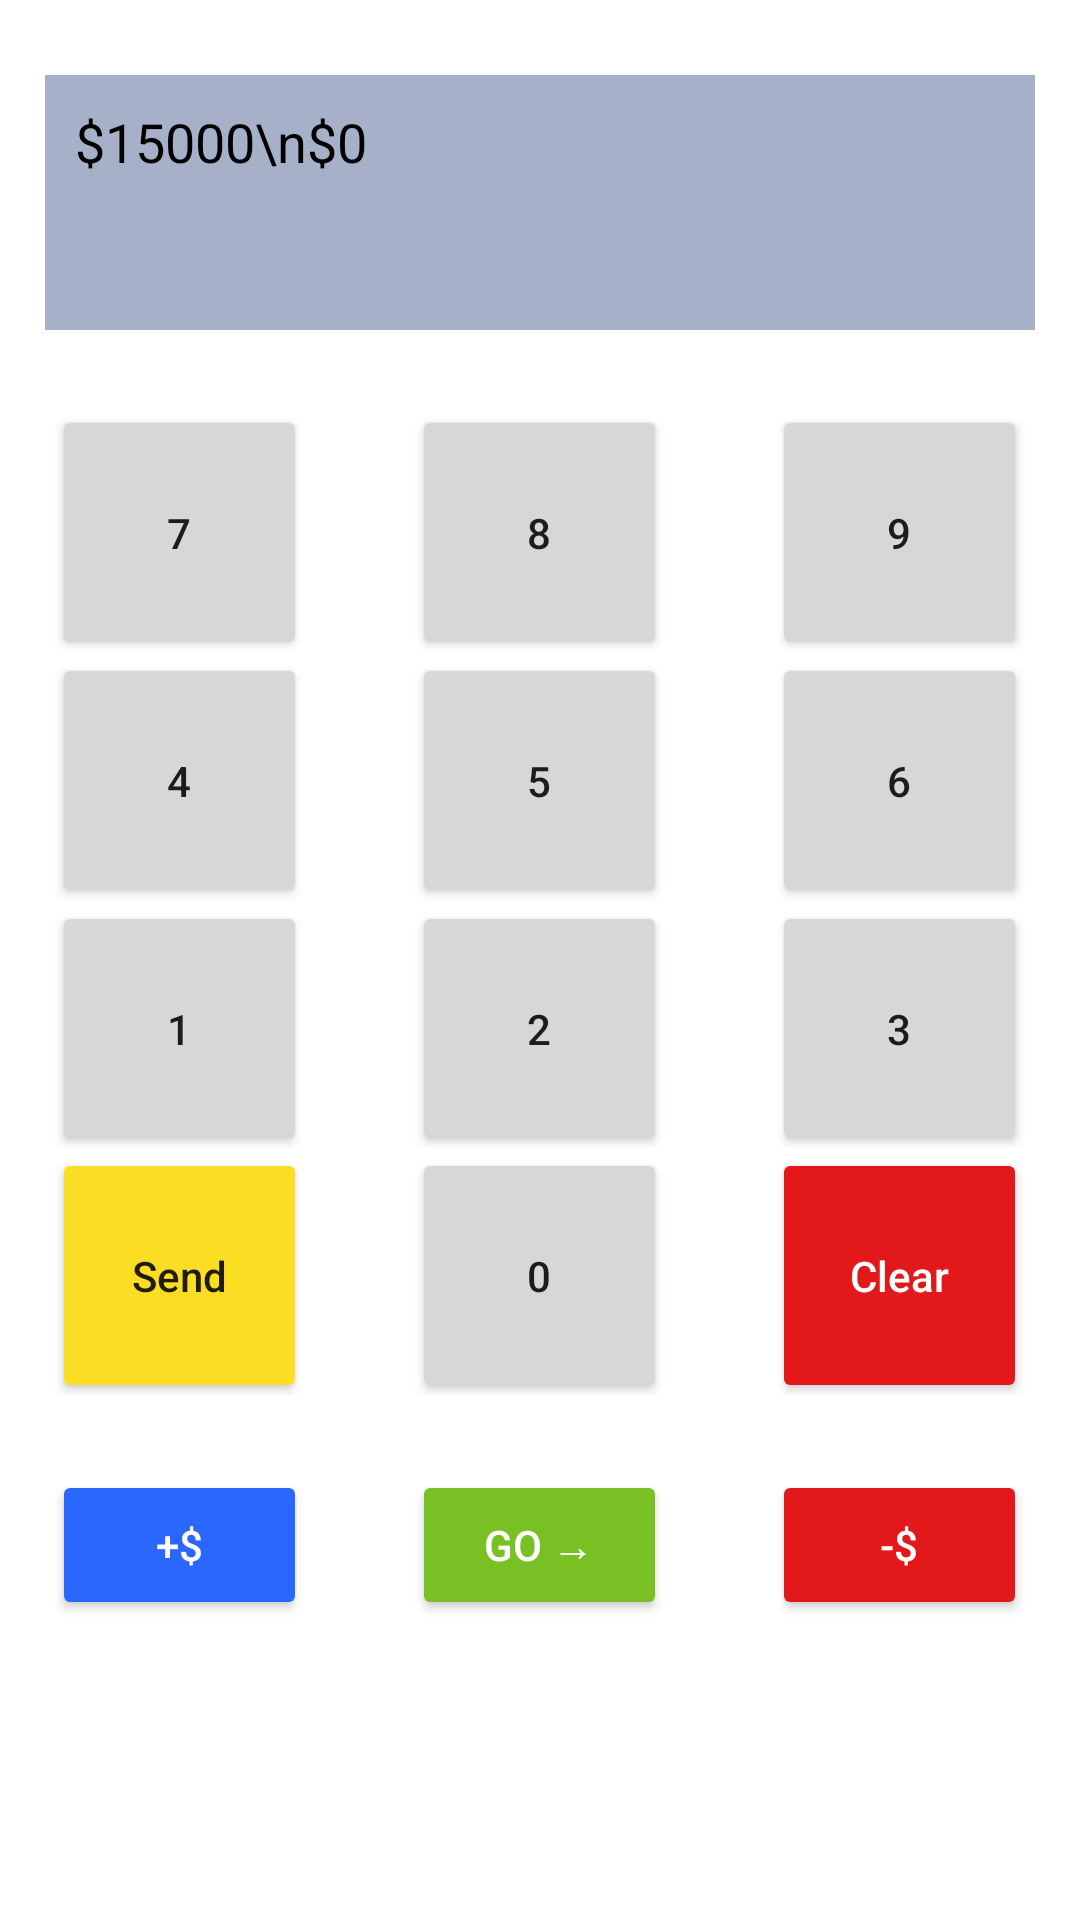

Produce the Android XML layout that renders to this screen, including the resource entries it uses.
<!-- AndroidManifest.xml: application theme Theme.MonopolyEBanking -->
<!-- res/layout/fragment_main.xml -->
<?xml version="1.0" encoding="utf-8"?>
<LinearLayout xmlns:android="http://schemas.android.com/apk/res/android"
    xmlns:tools="http://schemas.android.com/tools"
    android:layout_width="match_parent"
    android:layout_height="match_parent"
    android:orientation="vertical"
    tools:context=".Main">
    <EditText
        android:id="@+id/BalanceBox"
        android:layout_width="match_parent"
        android:layout_height="85dp"
        android:layout_marginBottom="25dp"
        android:layout_marginLeft="15dp"
        android:layout_marginRight="15dp"
        android:layout_marginTop="25dp"
        android:background="@color/gray_500"
        android:editable="false"
        android:singleLine="false"
        android:text="$15000\n$0"
        android:textColor="@color/black"
        android:padding="10dp"
        android:gravity="top"/>
    <LinearLayout
        android:layout_width="match_parent"
        android:layout_height="match_parent"
        android:orientation="vertical"
        android:gravity="center"
        android:layout_weight="1">
        <LinearLayout
            android:layout_width="match_parent"
            android:layout_height="wrap_content"
            android:orientation="horizontal"
            android:gravity="center_horizontal"
            android:layout_weight="1">
            <LinearLayout
                android:layout_width="0dp"
                android:layout_height="wrap_content"
                android:orientation="horizontal"
                android:layout_weight="1"
                android:gravity="center_horizontal">
                <Button
                    android:id="@+id/btn7"
                    android:layout_width="85dp"
                    android:layout_height="85dp"
                    android:text="7"/>
            </LinearLayout>
            <LinearLayout
                android:layout_width="0dp"
                android:layout_height="wrap_content"
                android:orientation="horizontal"
                android:layout_weight="1"
                android:gravity="center_horizontal">
                <Button
                    android:id="@+id/btn8"
                    android:layout_width="85dp"
                    android:layout_height="85dp"
                    android:text="8"/>
            </LinearLayout>
            <LinearLayout
                android:layout_width="0dp"
                android:layout_height="wrap_content"
                android:orientation="horizontal"
                android:layout_weight="1"
                android:gravity="center_horizontal">
                <Button
                    android:id="@+id/btn9"
                    android:layout_width="85dp"
                    android:layout_height="85dp"
                    android:text="9"/>
            </LinearLayout>

        </LinearLayout>
        <LinearLayout
            android:layout_width="match_parent"
            android:layout_height="wrap_content"
            android:orientation="horizontal"
            android:gravity="center_horizontal"
            android:layout_weight="1">
            <LinearLayout
                android:layout_width="0dp"
                android:layout_height="wrap_content"
                android:orientation="horizontal"
                android:layout_weight="1"
                android:gravity="center_horizontal">
                <Button
                    android:id="@+id/btn4"
                    android:layout_width="85dp"
                    android:layout_height="85dp"
                    android:text="4"/>
            </LinearLayout>
            <LinearLayout
                android:layout_width="0dp"
                android:layout_height="wrap_content"
                android:orientation="horizontal"
                android:layout_weight="1"
                android:gravity="center_horizontal">
                <Button
                    android:id="@+id/btn5"
                    android:layout_width="85dp"
                    android:layout_height="85dp"
                    android:text="5"/>
            </LinearLayout>
            <LinearLayout
                android:layout_width="0dp"
                android:layout_height="wrap_content"
                android:orientation="horizontal"
                android:layout_weight="1"
                android:gravity="center_horizontal">
                <Button
                    android:id="@+id/btn6"
                    android:layout_width="85dp"
                    android:layout_height="85dp"
                    android:text="6"/>
            </LinearLayout>

        </LinearLayout>
        <LinearLayout
            android:layout_width="match_parent"
            android:layout_height="wrap_content"
            android:orientation="horizontal"
            android:gravity="center_horizontal"
            android:layout_weight="1">
            <LinearLayout
                android:layout_width="0dp"
                android:layout_height="wrap_content"
                android:orientation="horizontal"
                android:layout_weight="1"
                android:gravity="center_horizontal">
                <Button
                    android:id="@+id/btn1"
                    android:layout_width="85dp"
                    android:layout_height="85dp"
                    android:text="1"/>
            </LinearLayout>
            <LinearLayout
                android:layout_width="0dp"
                android:layout_height="wrap_content"
                android:orientation="horizontal"
                android:layout_weight="1"
                android:gravity="center_horizontal">
                <Button
                    android:id="@+id/btn2"
                    android:layout_width="85dp"
                    android:layout_height="85dp"
                    android:text="2"/>
            </LinearLayout>
            <LinearLayout
                android:layout_width="0dp"
                android:layout_height="wrap_content"
                android:orientation="horizontal"
                android:layout_weight="1"
                android:gravity="center_horizontal">
                <Button
                    android:id="@+id/btn3"
                    android:layout_width="85dp"
                    android:layout_height="85dp"
                    android:text="3"/>
            </LinearLayout>

        </LinearLayout>
        <LinearLayout
            android:layout_width="match_parent"
            android:layout_height="wrap_content"
            android:orientation="horizontal"
            android:gravity="center_horizontal"
            android:layout_weight="1">
            <LinearLayout
                android:layout_width="0dp"
                android:layout_height="wrap_content"
                android:orientation="horizontal"
                android:layout_weight="1"
                android:gravity="center_horizontal">
                <Button
                    android:id="@+id/SendBtn"
                    android:layout_width="85dp"
                    android:layout_height="85dp"
                    android:backgroundTint="@color/yellow"
                    android:text="Send"
                    android:textAllCaps="false"/>
            </LinearLayout>
            <LinearLayout
                android:layout_width="0dp"
                android:layout_height="wrap_content"
                android:orientation="horizontal"
                android:layout_weight="1"
                android:gravity="center_horizontal">
                <Button
                    android:id="@+id/btn0"
                    android:layout_width="85dp"
                    android:layout_height="85dp"
                    android:text="0"/>
            </LinearLayout>
            <LinearLayout
                android:layout_width="0dp"
                android:layout_height="wrap_content"
                android:orientation="horizontal"
                android:layout_weight="1"
                android:gravity="center_horizontal">
                <Button
                    android:id="@+id/ClearBtn"
                    android:layout_width="85dp"
                    android:layout_height="85dp"
                    android:text="Clear"
                    android:backgroundTint="@color/red"
                    android:textColor="@color/white"
                    android:textAllCaps="false"/>
            </LinearLayout>

        </LinearLayout>

    </LinearLayout>
    <LinearLayout
        android:layout_width="match_parent"
        android:layout_height="wrap_content"
        android:orientation="horizontal"
        android:gravity="center_horizontal"
        android:layout_marginBottom="100dp"
        android:layout_marginTop="25dp">
        <LinearLayout
            android:layout_width="0dp"
            android:layout_height="wrap_content"
            android:orientation="horizontal"
            android:layout_weight="1"
            android:gravity="center_horizontal">
            <Button
                android:id="@+id/AddBtn"
                android:layout_width="85dp"
                android:layout_height="50dp"
                android:text="+$"
                android:backgroundTint="@color/blue"
                android:textColor="@color/white"/>
        </LinearLayout>
        <LinearLayout
            android:layout_width="0dp"
            android:layout_height="wrap_content"
            android:orientation="horizontal"
            android:layout_weight="1"
            android:gravity="center_horizontal">
            <Button
                android:id="@+id/GoBtn"
                android:layout_width="85dp"
                android:layout_height="50dp"
                android:text="Go →"
                android:backgroundTint="@color/green"
                android:textColor="@color/white"/>
        </LinearLayout>
        <LinearLayout
            android:layout_width="0dp"
            android:layout_height="wrap_content"
            android:orientation="horizontal"
            android:layout_weight="1"
            android:gravity="center_horizontal">
            <Button
                android:id="@+id/MinusBtn"
                android:layout_width="85dp"
                android:layout_height="50dp"
                android:text="-$"
                android:backgroundTint="@color/red"
                android:textColor="@color/white"/>
        </LinearLayout>

    </LinearLayout>
</LinearLayout>
<!-- resources referenced by this layout -->
<resources>
  <color name="black">#FF000000</color>
  <color name="blue">#2a67ff</color>
  <color name="gray_500">#a6b0c9</color>
  <color name="green">#78c024</color>
  <color name="red">#e3181a</color>
  <color name="white">#FFFFFFFF</color>
  <color name="yellow">#fbdd24</color>
  <style name="Theme.MonopolyEBanking" parent="Theme.MaterialComponents.Light.DarkActionBar">
          
          <item name="colorPrimary">@color/blue_500</item>
          <item name="colorPrimaryVariant">@color/blue_700</item>
          <item name="colorOnPrimary">@color/black</item>
          
          <item name="colorSecondary">@color/gray_200</item>
          <item name="colorSecondaryVariant">@color/gray_500</item>
          <item name="colorOnSecondary">@color/white</item>
          
          <item name="android:statusBarColor">?attr/colorPrimaryVariant</item>
          <item name="android:windowLightStatusBar">true</item>
          
      </style>
  <color name="blue_500">#accbe1</color>
  <color name="blue_700">#cee5f2</color>
  <color name="gray_200">#637081</color>
</resources>
